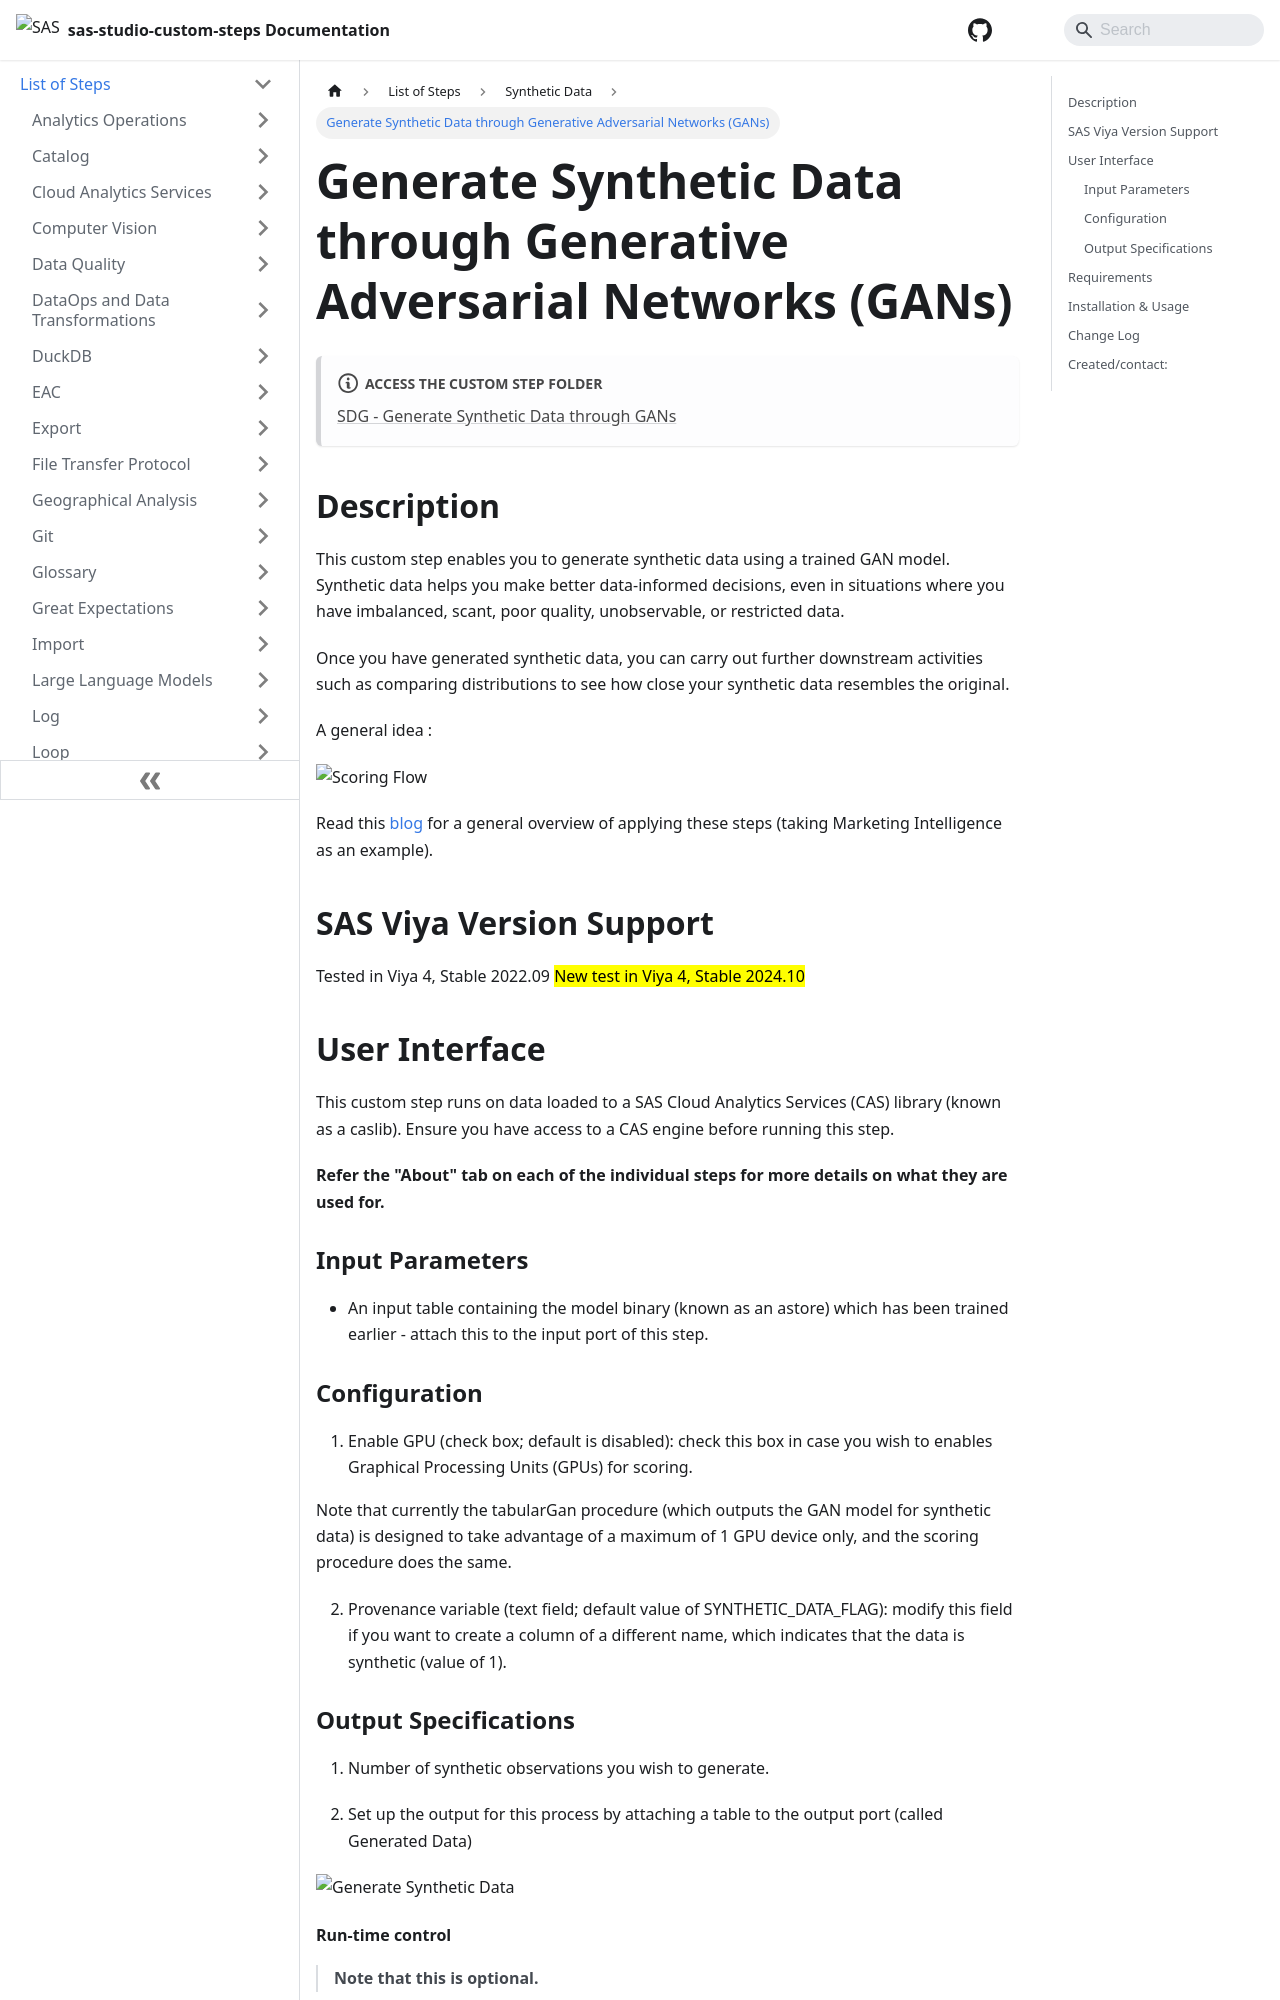

repository: sassoftware/sas-studio-custom-steps · page: List of Steps/Synthetic Data/Generate Synthetic Data through GANs/index.html · generator: docusaurus

# Generate Synthetic Data through Generative Adversarial Networks (GANs)

:::note[**ACCESS THE CUSTOM STEP FOLDER**]

[SDG - Generate Synthetic Data through GANs](https://github.com/sassoftware/sas-studio-custom-steps/tree/main/SDG%20-%20Generate%20Synthetic%20Data%20through%20GANs)

:::


## Description
This custom step enables you to generate synthetic data using a trained GAN model.  Synthetic data helps you make better data-informed decisions, even in situations where you have imbalanced, scant, poor quality, unobservable, or restricted data.  
  
Once you have generated synthetic data, you can carry out further downstream activities such as comparing distributions to see how close your synthetic data resembles the original.

A general idea :

![Scoring Flow](/img/SDG%20-%20Generate%20Synthetic%20Data%20through%20GANs/img/general-idea-scoring-flow.png)

Read this [blog](https://communities.sas.com/t5/SAS-Communities-Library/SAS-for-Synthetic-Data-Generation-in-Martech/ta-p/837716) for a general overview of applying these steps (taking Marketing Intelligence as an example).


## SAS Viya Version Support
Tested in Viya 4, Stable 2022.09
<mark> New test in Viya 4, Stable 2024.10 </mark>

## User Interface

This custom step runs on data loaded to a SAS Cloud Analytics Services (CAS) library (known as a caslib). Ensure you have access to a CAS engine before running this step.


**Refer the "About" tab on each of the individual steps for more details on what they are used for.**

### Input Parameters

- An input table containing the model binary (known as an astore) which has been trained earlier - attach this to the input port of this step.

### Configuration

1. Enable GPU (check box; default is disabled): check this box in case you wish to enables Graphical Processing Units (GPUs) for scoring.

  Note that currently the tabularGan procedure (which outputs the GAN model for synthetic data) is designed to take advantage of a maximum of 1 GPU device only, and the scoring procedure does the same.

2. Provenance variable (text field; default value of  SYNTHETIC_DATA_FLAG): modify this field if you want to create a column of a different name, which indicates that the data is synthetic (value of 1).

### Output Specifications

1. Number of synthetic observations you wish to generate.

2. Set up the output for this process by attaching a table to the output port (called Generated Data) 


![Generate Synthetic Data](/img/SDG%20-%20Generate%20Synthetic%20Data%20through%20GANs/img/generate-synthetic-data.png)
